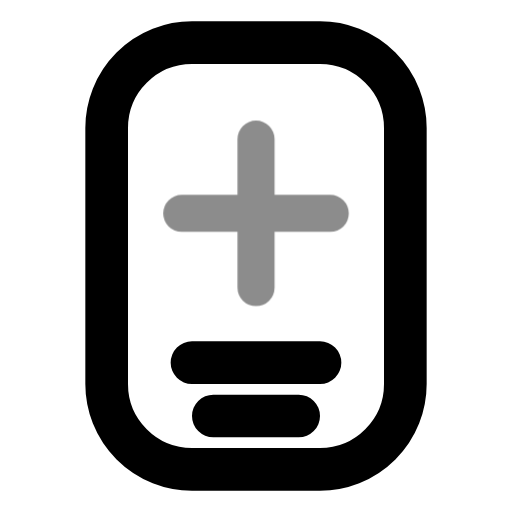
t = 0.00 s
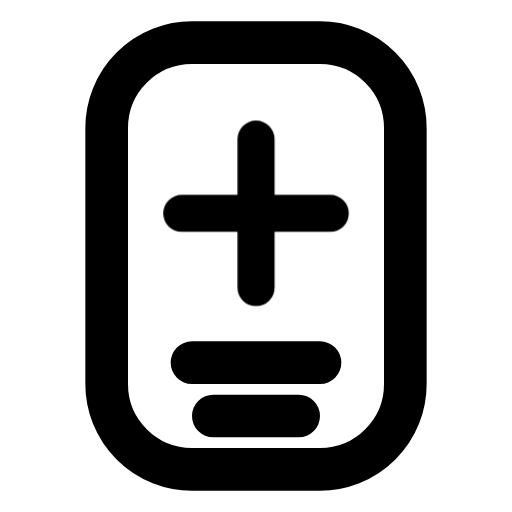
t = 0.60 s
t = 1.04 s: frame unchanged from t = 0.60 s, image omitted
t = 1.66 s: frame unchanged from t = 0.60 s, image omitted
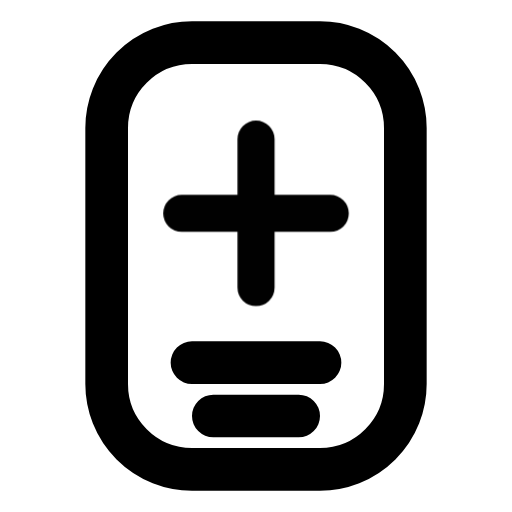
t = 2.06 s
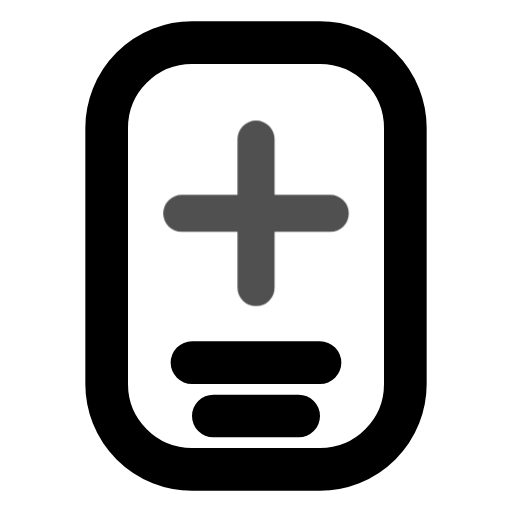
t = 2.85 s

The animated SVG that drew these frames (rendered in a browser with its animation timeline set to each time). Animation: 1 CSS @keyframes rule; one cycle of 3.25 s, repeats indefinitely.

<svg xmlns="http://www.w3.org/2000/svg" width="24" height="24" fill="none" stroke="currentColor" stroke-linecap="round" stroke-linejoin="round" stroke-width="2" viewBox="0 0 24 24">
    <!-- Generated by scripts/icon-expansion/generate.mjs -->
    <style>
        @media (prefers-reduced-motion: no-preference) {
            @keyframes ira-exp-pulse { 0%, 100% { opacity: 1; } 22% { opacity: .45; } 40% { opacity: 1; } }
            [data-ira-motion="remote-louder"] { transform-box: fill-box; transform-origin: center; animation: ira-exp-pulse 2.65s ease-in-out -0.6s infinite; }
        }
    </style>
    <rect x="5" y="2" width="14" height="20" rx="4"/><path d="M9 17h6m-5 2.5h4"/>
    <g data-ira-motion="remote-louder"><g transform="translate(12 10) scale(0.87)"><path d="M-4 0h8M0-4v8"/></g></g>
</svg>
